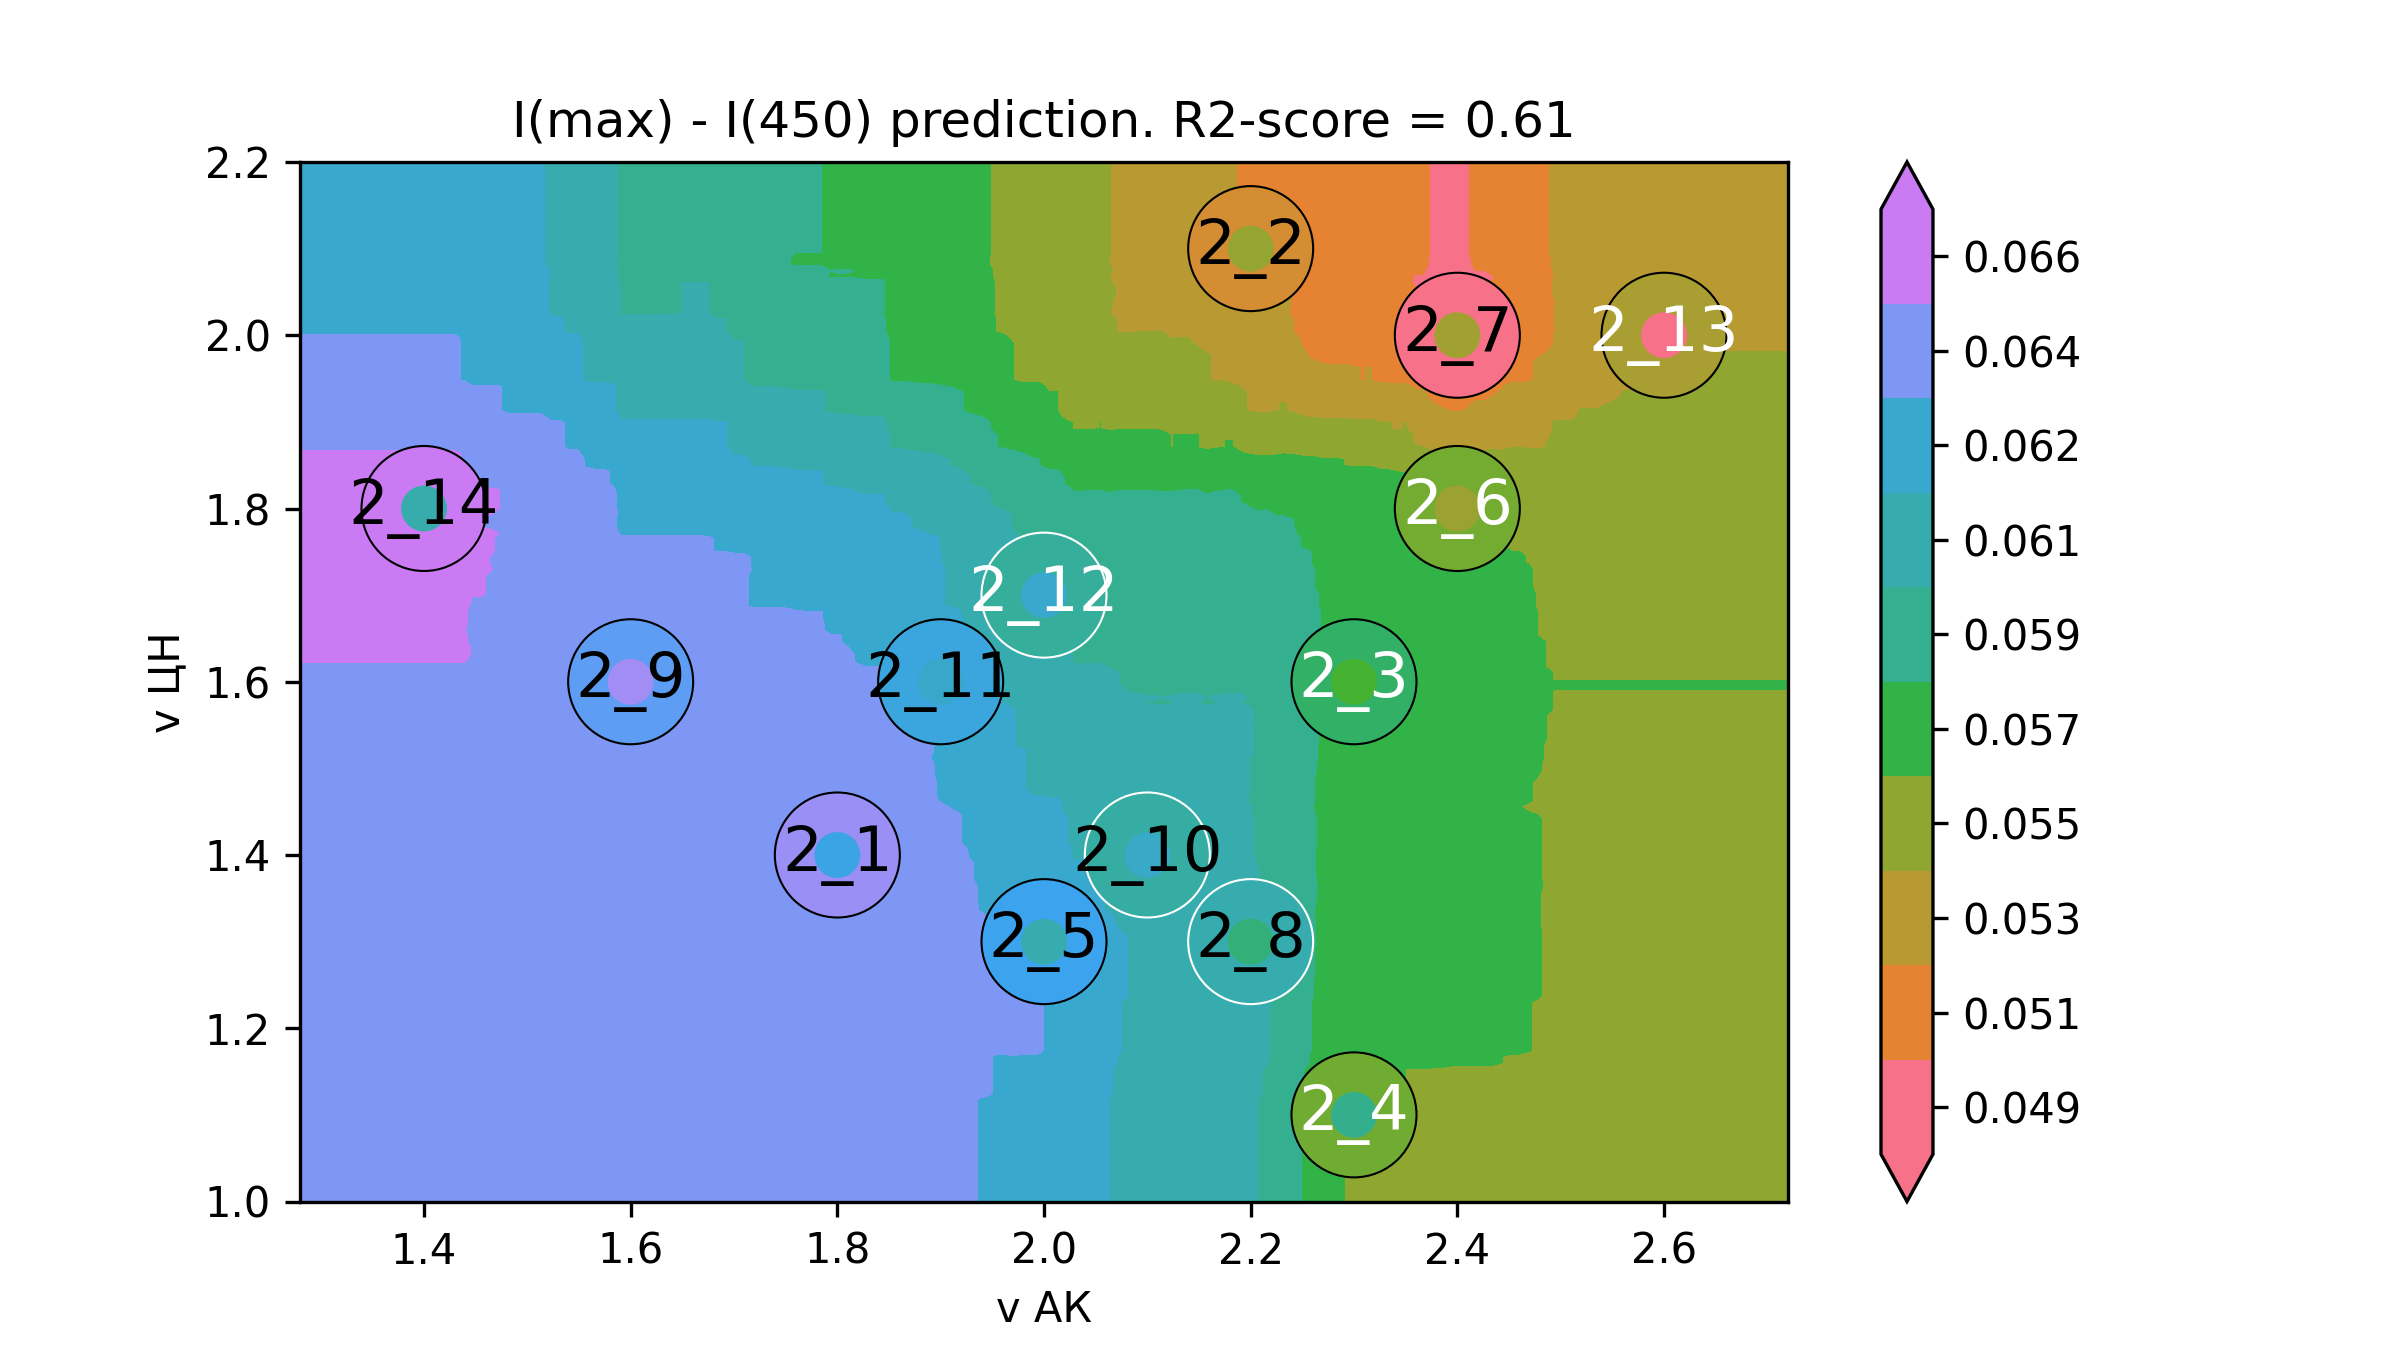

The data file committed next to this chart (first rows):
v АК, v ЦН, I(max) - I(450)
1.16, 0.9, 0.06496
1.168, 0.9, 0.06496
1.177, 0.9, 0.06496
1.185, 0.9, 0.06496
1.194, 0.9, 0.06496
1.202, 0.9, 0.06496
1.211, 0.9, 0.06496
1.219, 0.9, 0.06496
1.228, 0.9, 0.06496
1.236, 0.9, 0.06496
1.244, 0.9, 0.06496
1.253, 0.9, 0.06496
1.261, 0.9, 0.06496
1.27, 0.9, 0.06496
1.278, 0.9, 0.06496
1.287, 0.9, 0.06496
1.295, 0.9, 0.06496
1.304, 0.9, 0.06496
1.312, 0.9, 0.06496
1.32, 0.9, 0.06496
1.329, 0.9, 0.06496
1.337, 0.9, 0.06496
1.346, 0.9, 0.06496
1.354, 0.9, 0.06496
1.363, 0.9, 0.06496
1.371, 0.9, 0.06496
1.379, 0.9, 0.06496
1.388, 0.9, 0.06496
1.396, 0.9, 0.06496
1.405, 0.9, 0.06496
1.413, 0.9, 0.06496
1.422, 0.9, 0.06496
1.43, 0.9, 0.06496
1.439, 0.9, 0.06496
1.447, 0.9, 0.06483
1.455, 0.9, 0.06483
1.464, 0.9, 0.0648
1.472, 0.9, 0.06469
1.481, 0.9, 0.06456
1.489, 0.9, 0.06456
1.498, 0.9, 0.06456
1.506, 0.9, 0.06456
1.515, 0.9, 0.06447
1.523, 0.9, 0.06444
1.531, 0.9, 0.06444
1.54, 0.9, 0.06435
1.548, 0.9, 0.06435
1.557, 0.9, 0.06423
1.565, 0.9, 0.06417
1.574, 0.9, 0.06417
1.582, 0.9, 0.06412
1.591, 0.9, 0.06402
1.599, 0.9, 0.06402
1.607, 0.9, 0.06402
1.616, 0.9, 0.06402
1.624, 0.9, 0.06402
1.633, 0.9, 0.06402
1.641, 0.9, 0.06404
1.65, 0.9, 0.06407
1.658, 0.9, 0.06407
... 39,940 more rows
